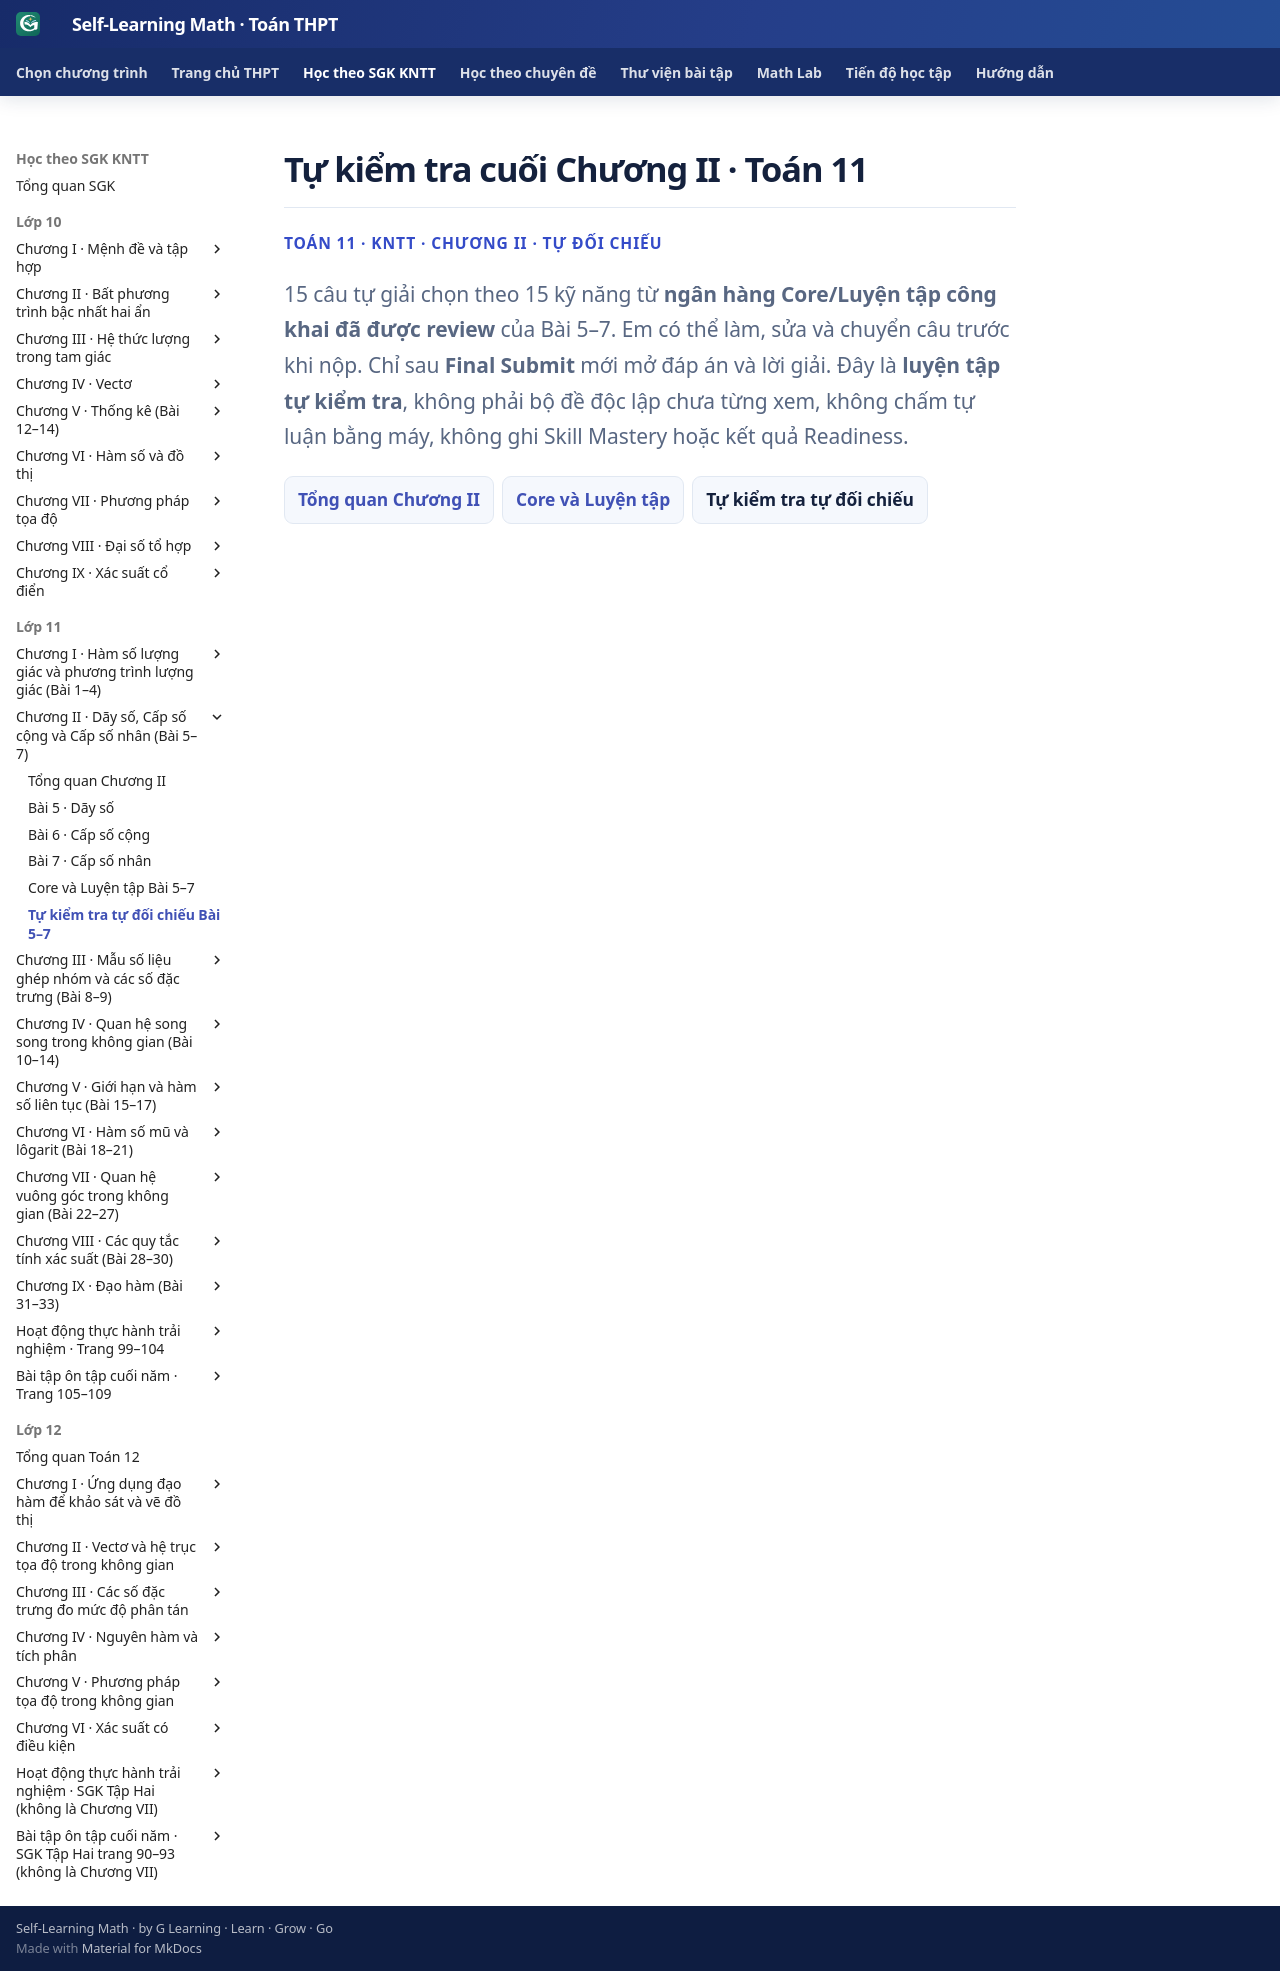

repository: TMA2015/self-learning-math · page: thpt-preview/sgk/lop-11/chuong-ii/tu-kiem-tra-chuong/index.html · generator: mkdocs

# Tự kiểm tra cuối Chương II · Toán 11

<div class="thpt-r4-screen" data-thpt-r4>
<p class="thpt-r4-eyebrow">TOÁN 11 · KNTT · CHƯƠNG II · TỰ ĐỐI CHIẾU</p>
<p class="thpt-r4-lead">15 câu tự giải chọn theo 15 kỹ năng từ <strong>ngân hàng Core/Luyện tập công khai đã được review</strong> của Bài 5–7. Em có thể làm, sửa và chuyển câu trước khi nộp. Chỉ sau <strong>Final Submit</strong> mới mở đáp án và lời giải. Đây là <strong>luyện tập tự kiểm tra</strong>, không phải bộ đề độc lập chưa từng xem, không chấm tự luận bằng máy, không ghi Skill Mastery hoặc kết quả Readiness.</p>
<nav class="thpt-r4-lesson-tabs" aria-label="Điều hướng Chương II"><a href="../">Tổng quan Chương II</a><a href="../luyen-tap/">Core và Luyện tập</a><span aria-current="page">Tự kiểm tra tự đối chiếu</span></nav>
</div>

<div data-g11-chapter-selfcheck="CHII" aria-live="polite"></div>
